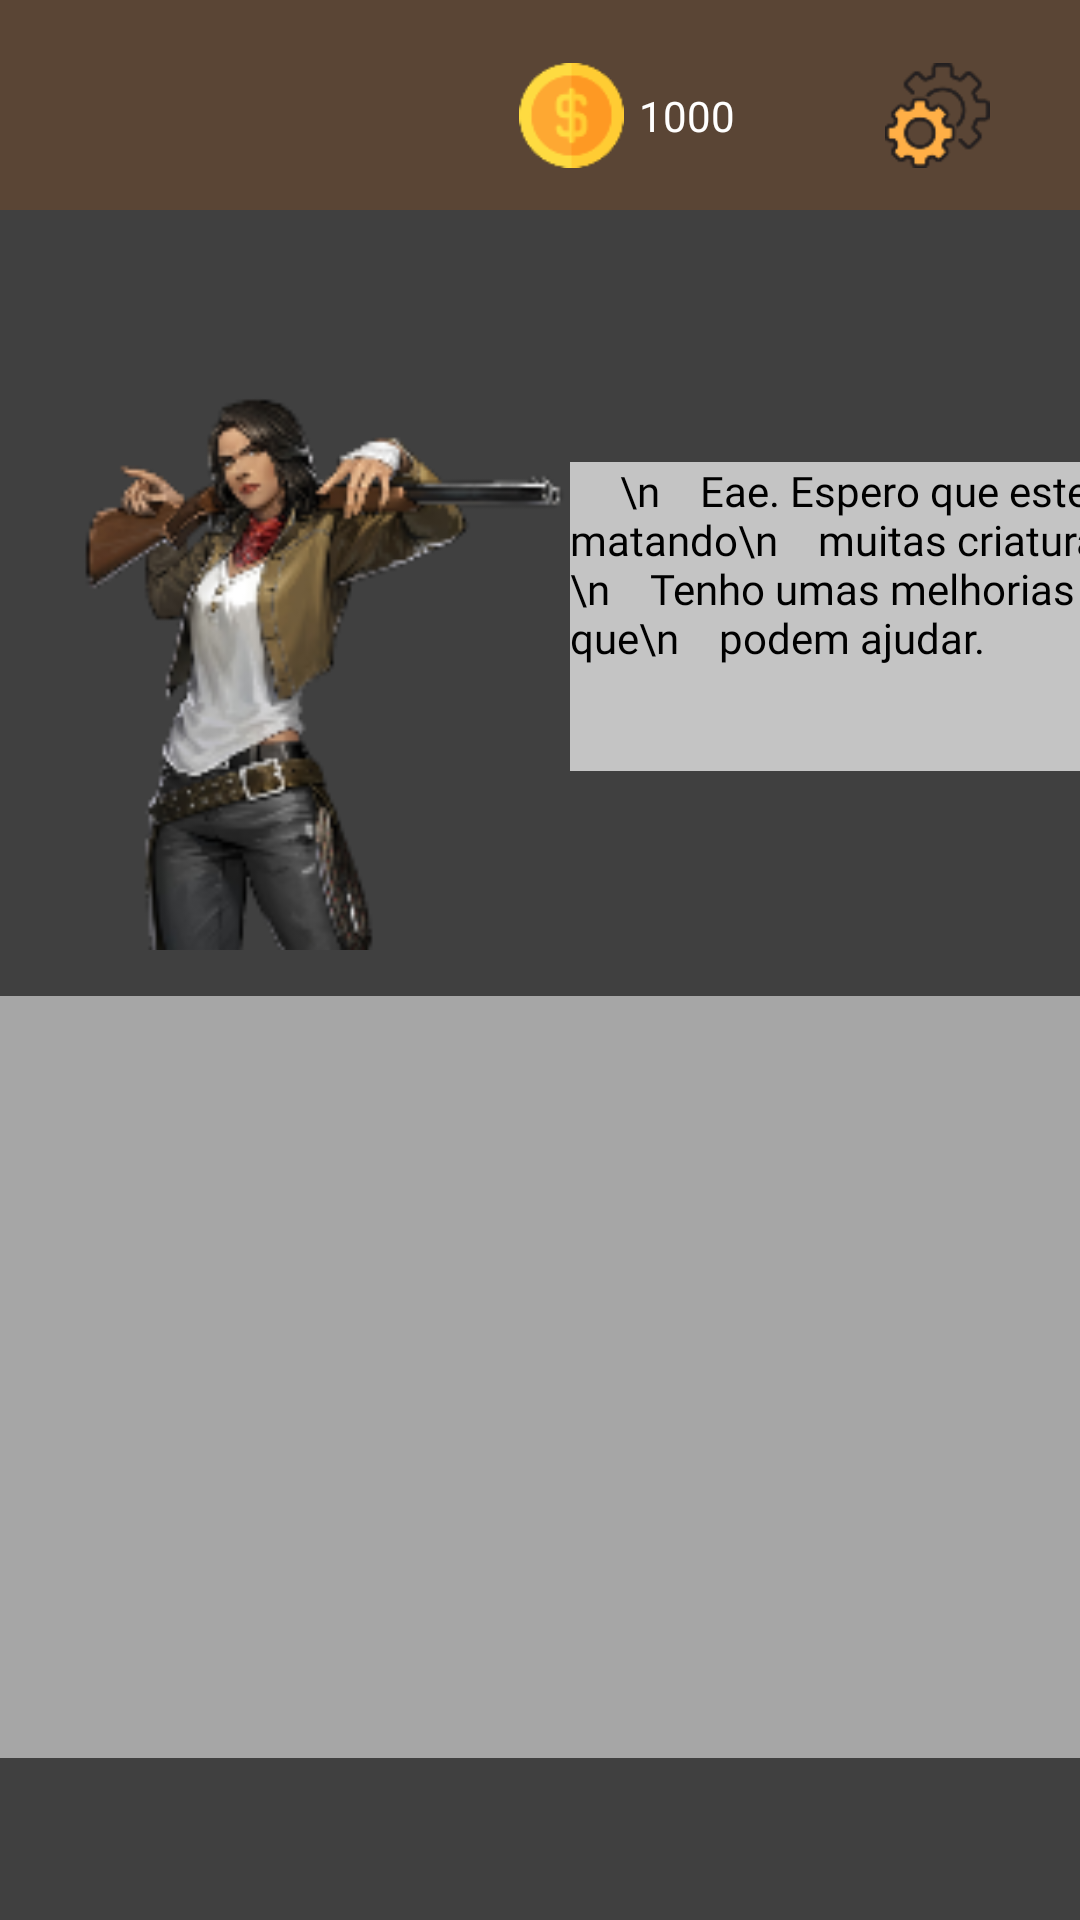

Write the Android layout XML for this screen, with the resource values it uses.
<!-- AndroidManifest.xml: application theme Theme.TheEsoterroristGame -->
<!-- res/layout/activity_t9_arsenal.xml -->
<?xml version="1.0" encoding="utf-8"?>
<android.support.constraint.ConstraintLayout xmlns:android="http://schemas.android.com/apk/res/android"
    xmlns:app="http://schemas.android.com/apk/res-auto"
    xmlns:tools="http://schemas.android.com/tools"
    android:layout_width="match_parent"
    android:layout_height="match_parent"
    android:background="#404040"
    tools:context=".T9_Arsenal">

    <View
        android:id="@+id/viewInfo"
        android:layout_width="377dp"
        android:layout_height="254dp"
        android:layout_marginTop="15dp"
        android:background="#EDEDED"
        android:visibility="invisible"
        app:layout_constraintEnd_toEndOf="parent"
        app:layout_constraintStart_toStartOf="parent"
        app:layout_constraintTop_toBottomOf="@+id/view20" />

    <ListView
        android:id="@+id/listaArmas"
        android:layout_width="377dp"
        android:layout_height="254dp"
        android:background="#A6A6A6"
        app:layout_constraintEnd_toEndOf="parent"
        app:layout_constraintStart_toStartOf="parent"
        app:layout_constraintTop_toTopOf="@+id/viewInfo" />

    <View
        android:id="@+id/view19"
        android:layout_width="wrap_content"
        android:layout_height="70dp"
        android:background="#5A4535"
        android:visibility="visible"
        app:layout_constraintEnd_toEndOf="parent"
        app:layout_constraintHorizontal_bias="1.0"
        app:layout_constraintStart_toStartOf="parent"
        app:layout_constraintTop_toTopOf="parent" />

    <Button
        android:id="@+id/btnVolt"
        android:layout_width="40dp"
        android:layout_height="40dp"
        android:layout_marginTop="15dp"
        android:layout_marginEnd="15dp"
        android:background="@drawable/icon_voltar"
        android:visibility="invisible"
        app:layout_constraintEnd_toEndOf="@+id/viewInfo"
        app:layout_constraintTop_toTopOf="@+id/viewInfo" />

    <Button
        android:id="@+id/btnIconConfig"
        android:layout_width="35dp"
        android:layout_height="35dp"
        android:layout_marginTop="7dp"
        android:layout_marginEnd="30dp"
        android:background="@drawable/icon_config"
        app:layout_constraintBottom_toBottomOf="@+id/view19"
        app:layout_constraintEnd_toEndOf="parent"
        app:layout_constraintTop_toTopOf="@+id/view19"
        tools:ignore="SpeakableTextPresentCheck,TouchTargetSizeCheck" />

    <ImageView
        android:id="@+id/lblArmaImg"
        android:layout_width="90dp"
        android:layout_height="90dp"
        android:layout_marginTop="15dp"
        android:visibility="invisible"
        app:layout_constraintEnd_toEndOf="@+id/viewInfo"
        app:layout_constraintStart_toStartOf="@+id/viewInfo"
        app:layout_constraintTop_toTopOf="@+id/viewInfo"
        app:srcCompat="@drawable/iconvazio" />

    <TextView
        android:id="@+id/lblNomeArma"
        android:layout_width="90dp"
        android:layout_height="wrap_content"
        android:fontFamily="@font/acme"
        android:gravity="center"
        android:text="TextView"
        android:textColor="#000000"
        android:visibility="invisible"
        app:layout_constraintEnd_toEndOf="@+id/lblArmaImg"
        app:layout_constraintStart_toStartOf="@+id/lblArmaImg"
        app:layout_constraintTop_toBottomOf="@+id/lblArmaImg" />

    <TextView
        android:id="@+id/textView100"
        android:layout_width="90dp"
        android:layout_height="18dp"
        android:layout_marginTop="25dp"
        android:fontFamily="@font/acme"
        android:gravity="center"
        android:text="Dano atual:"
        android:textColor="#000000"
        android:visibility="invisible"
        app:layout_constraintEnd_toStartOf="@+id/textView101"
        app:layout_constraintHorizontal_bias="0.5"
        app:layout_constraintStart_toStartOf="parent"
        app:layout_constraintTop_toBottomOf="@+id/lblNomeArma" />

    <TextView
        android:id="@+id/lblDanoArma"
        android:layout_width="90dp"
        android:layout_height="18dp"
        android:fontFamily="@font/acme"
        android:gravity="center"
        android:text="TextView"
        android:textColor="#000000"
        android:visibility="invisible"
        app:layout_constraintEnd_toEndOf="@+id/textView100"
        app:layout_constraintStart_toStartOf="@+id/textView100"
        app:layout_constraintTop_toBottomOf="@+id/textView100" />

    <TextView
        android:id="@+id/textView101"
        android:layout_width="wrap_content"
        android:layout_height="20dp"
        android:fontFamily="@font/acme"
        android:gravity="center"
        android:text="Dano melhorado:"
        android:textColor="#072B0A"
        android:visibility="invisible"
        app:layout_constraintBaseline_toBaselineOf="@+id/textView100"
        app:layout_constraintEnd_toEndOf="parent"
        app:layout_constraintHorizontal_bias="0.5"
        app:layout_constraintStart_toEndOf="@+id/textView100" />

    <TextView
        android:id="@+id/lblDanoNovo"
        android:layout_width="0dp"
        android:layout_height="18dp"
        android:fontFamily="@font/acme"
        android:gravity="center"
        android:text="TextView"
        android:textColor="#072B0A"
        android:visibility="invisible"
        app:layout_constraintEnd_toEndOf="@+id/textView101"
        app:layout_constraintStart_toStartOf="@+id/textView101"
        app:layout_constraintTop_toBottomOf="@+id/textView101" />

    <TextView
        android:id="@+id/lblDinheiroA"
        android:layout_width="wrap_content"
        android:layout_height="wrap_content"
        android:layout_marginTop="7dp"
        android:layout_marginEnd="50dp"
        android:text="1000"
        android:textColor="#FFFFFF"
        app:layout_constraintBottom_toBottomOf="@+id/view19"
        app:layout_constraintEnd_toStartOf="@+id/btnIconConfig"
        app:layout_constraintTop_toTopOf="@+id/view19" />

    <ImageView
        android:id="@+id/imageView7"
        android:layout_width="35dp"
        android:layout_height="35dp"
        android:layout_marginTop="7dp"
        android:layout_marginEnd="5dp"
        app:layout_constraintBottom_toBottomOf="@+id/view19"
        app:layout_constraintEnd_toStartOf="@+id/lblDinheiroA"
        app:layout_constraintTop_toTopOf="@+id/view19"
        app:srcCompat="@drawable/icon_moeda" />

    <View
        android:id="@+id/view20"
        android:layout_width="411dp"
        android:layout_height="247dp"
        android:background="@drawable/fundo_arsenal"
        app:layout_constraintEnd_toEndOf="parent"
        app:layout_constraintStart_toStartOf="parent"
        app:layout_constraintTop_toBottomOf="@+id/view19" />

    <ImageView
        android:id="@+id/imageView12"
        android:layout_width="174dp"
        android:layout_height="206dp"
        android:layout_marginStart="16dp"
        app:layout_constraintBottom_toBottomOf="@+id/view20"
        app:layout_constraintStart_toStartOf="parent"
        app:srcCompat="@drawable/npcarsenal" />

    <View
        android:id="@+id/view21"
        android:layout_width="189dp"
        android:layout_height="103dp"
        android:layout_marginBottom="60dp"
        android:background="#C4C4C4"
        app:layout_constraintBottom_toBottomOf="@+id/view20"
        app:layout_constraintStart_toEndOf="@+id/imageView12" />

    <TextView
        android:id="@+id/textView23"
        android:layout_width="0dp"
        android:layout_height="0dp"
        android:fontFamily="@font/acme"
        android:text="     \n    Eae. Espero que esteja matando\n    muitas criaturas.\n    Tenho umas melhorias que\n    podem ajudar."
        android:textColor="#000000"
        app:layout_constraintBottom_toBottomOf="@+id/view21"
        app:layout_constraintEnd_toEndOf="@+id/view21"
        app:layout_constraintStart_toStartOf="@+id/view21"
        app:layout_constraintTop_toTopOf="@+id/view21" />

    <Button
        android:id="@+id/btnMelhorar"
        android:layout_width="wrap_content"
        android:layout_height="30dp"
        android:layout_marginBottom="5dp"
        android:background="#187C16"
        android:fontFamily="@font/acme"
        android:text=" Melhorar arma"
        android:textColor="#000000"
        android:visibility="invisible"
        app:layout_constraintBottom_toBottomOf="@+id/viewInfo"
        app:layout_constraintEnd_toEndOf="@+id/viewInfo"
        app:layout_constraintStart_toStartOf="@+id/viewInfo" />

</android.support.constraint.ConstraintLayout>
<!-- resources referenced by this layout -->
<resources>
  <!-- drawable icon_config: png bitmap (drawable, 3232 bytes) -->
  <!-- drawable icon_moeda: png bitmap (drawable, 2165 bytes) -->
  <!-- drawable icon_voltar: png bitmap (drawable, 1477 bytes) -->
  <!-- drawable iconvazio: png bitmap (drawable, 290 bytes) -->
  <!-- drawable npcarsenal: png bitmap (drawable, 26989 bytes) -->
  <style name="Theme.TheEsoterroristGame" parent="Theme.AppCompat.Light.DarkActionBar">
          
          <item name="colorPrimary">@color/purple_500</item>
          <item name="colorPrimaryDark">@color/purple_700</item>
          <item name="colorAccent">@color/teal_200</item>
          
      </style>
  <!-- not gathered from this repository: default colours our renderer supplied (Android Studio template values) -->
  <color name="purple_500">#FF6200EE</color>
  <color name="purple_700">#FF3700B3</color>
  <color name="teal_200">#FF03DAC5</color>
</resources>
